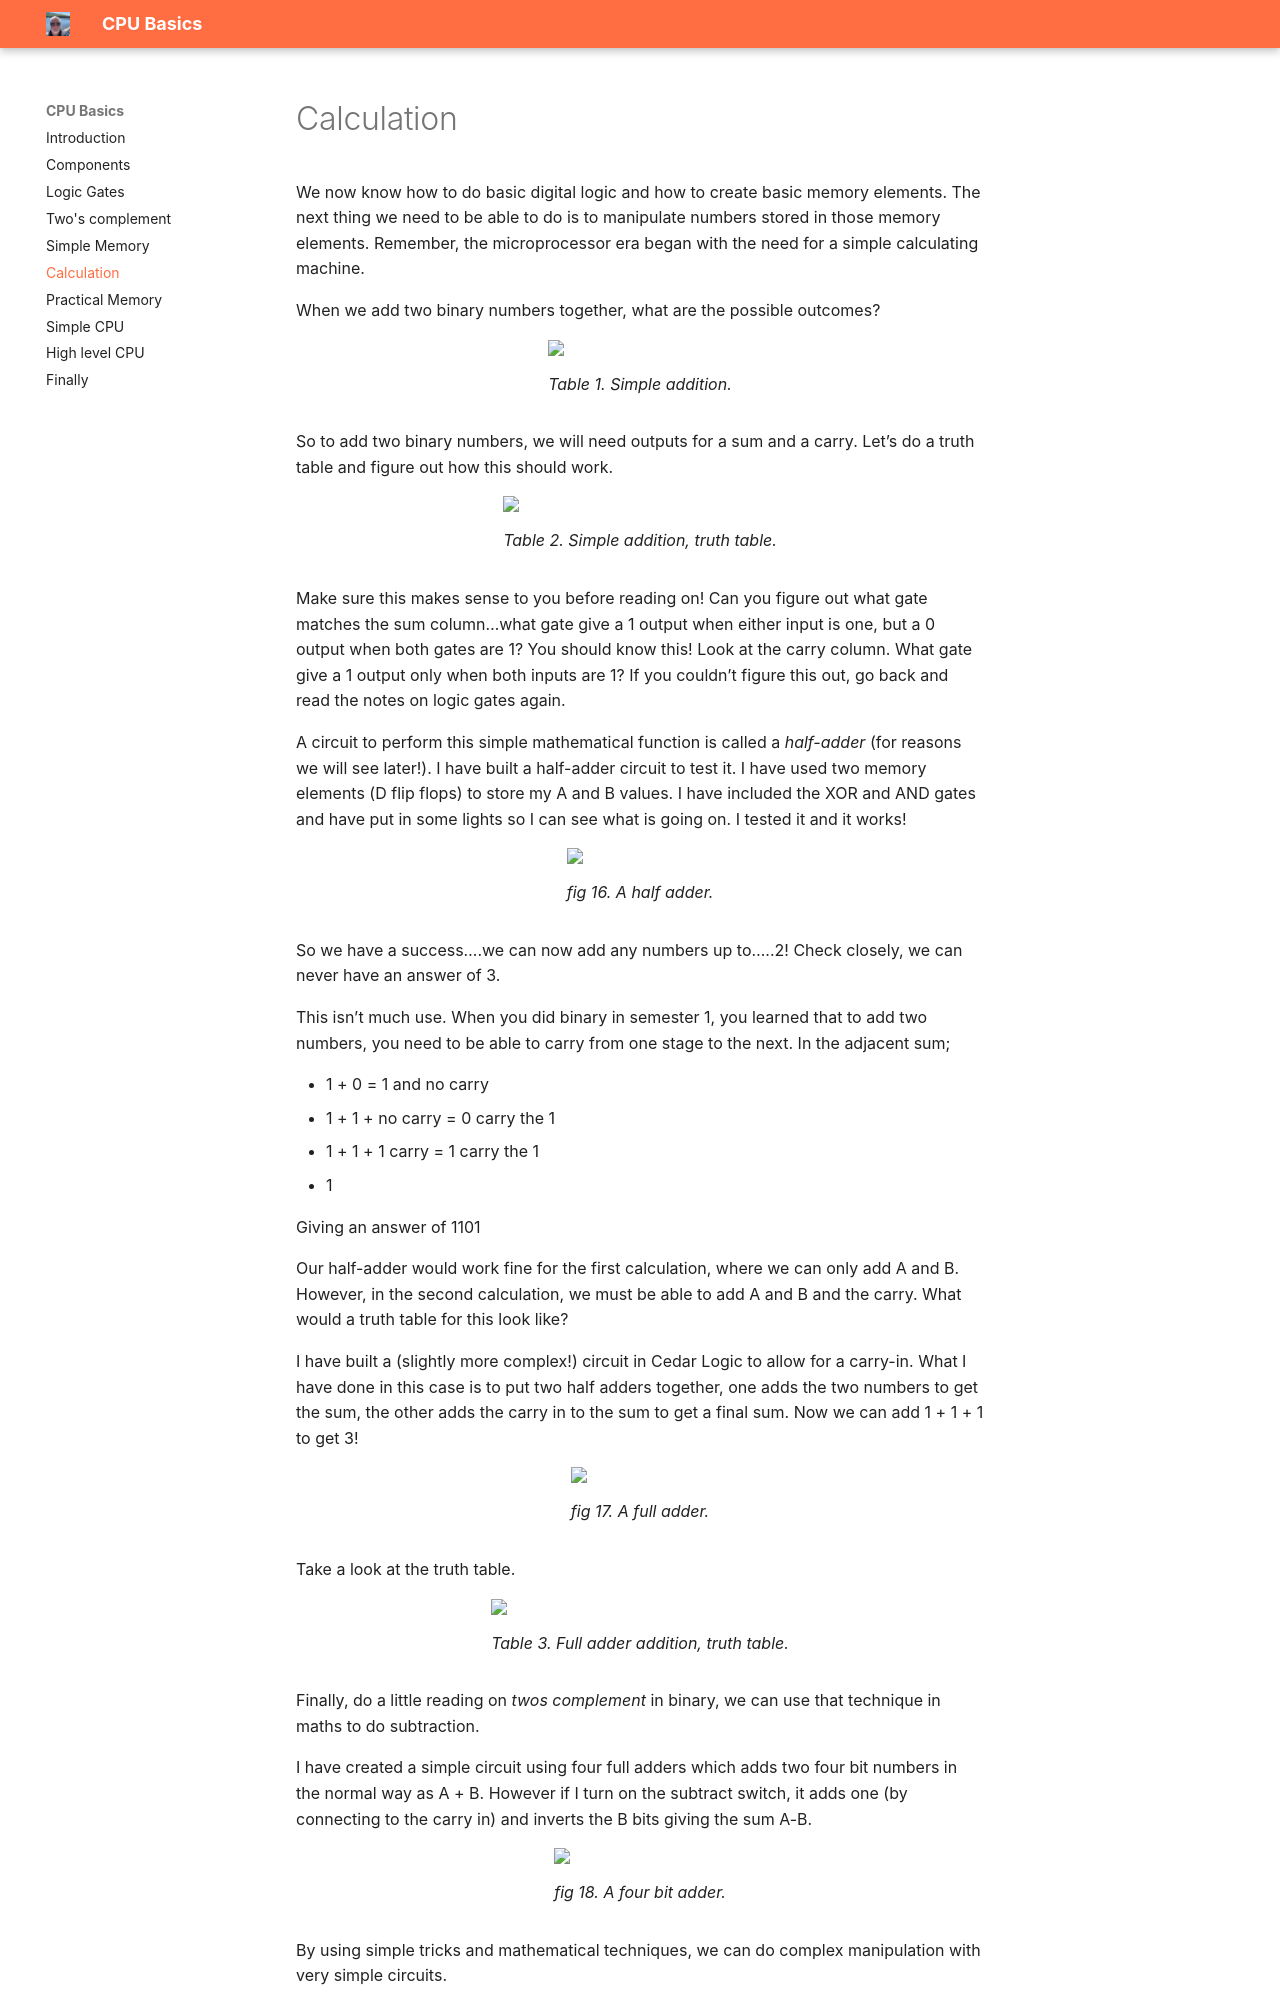

repository: JOR-Donegal/CPUBasics26 · page: e/index.html · generator: mkdocs

# Calculation

We now know how to do basic digital logic and how to create basic memory elements. The next thing we need to be able to do is to manipulate numbers stored in those memory elements. Remember, the microprocessor era began with the need for a simple calculating machine.

When we add two binary numbers together, what are the possible outcomes?

<figure>
<img src = "https://jor-donegal.github.io/CPUBasics26/images/table1.jpg">
<figcaption>Table 1. Simple addition.</figcaption>
</figure>

So to add two binary numbers, we will need outputs for a sum and a carry. Let’s do a truth table and figure out how this should work.

<figure>
<img src = "https://jor-donegal.github.io/CPUBasics26/images/table2.jpg">
<figcaption>Table 2. Simple addition, truth table.</figcaption>
</figure>

Make sure this makes sense to you before reading on! Can you figure out what gate matches the sum column…what gate give a 1 output when either input is one, but a 0 output when both gates are 1?
You should know this! 
Look at the carry column. What gate give a 1 output only when both inputs are 1?
If you couldn’t figure this out, go back and read the notes on logic gates again.

A circuit to perform this simple mathematical function is called a _half-adder_ (for reasons we will see later!). I have built a half-adder circuit to test it. I have used two memory elements (D flip flops) to store my A and B values. I have included the XOR and AND gates and have put in some lights so I can see what is going on. I tested it and it works!

<figure>
<img src = "https://jor-donegal.github.io/CPUBasics26/images/fig16.jpg">
<figcaption>fig 16. A half adder.</figcaption>
</figure>

So we have a success….we can now add any numbers up to…..2! Check closely, we can never have an answer of 3.

This isn’t much use. When you did binary in semester 1, you learned that to add two numbers, you need to be able to carry from one stage to the next. In the adjacent sum;

- 1 + 0 = 1 and no carry
- 1 + 1 + no carry = 0 carry the 1
- 1 + 1 + 1 carry = 1 carry the 1
- 1

Giving an answer of 1101

Our half-adder would work fine for the first calculation, where we can only add A and B. However, in the second calculation, we must be able to add A and B and the carry. What would a truth table for this look like?

I have built a (slightly more complex!) circuit in Cedar Logic to allow for a carry-in. What I have done in this case is to put two half adders together, one adds the two numbers to get the sum, the other adds the carry in to the sum to get a final sum.  Now we can add 1 + 1 + 1 to get 3!

<figure>
<img src = "https://jor-donegal.github.io/CPUBasics26/images/fig17.jpg">
<figcaption>fig 17. A full adder.</figcaption>
</figure>

Take a look at the truth table.

<figure>
<img src = "https://jor-donegal.github.io/CPUBasics26/images/table3.jpg">
<figcaption>Table 3. Full adder addition, truth table.</figcaption>
</figure>

Finally, do a little reading on _twos complement_ in binary, we can use that technique in maths to do subtraction.
